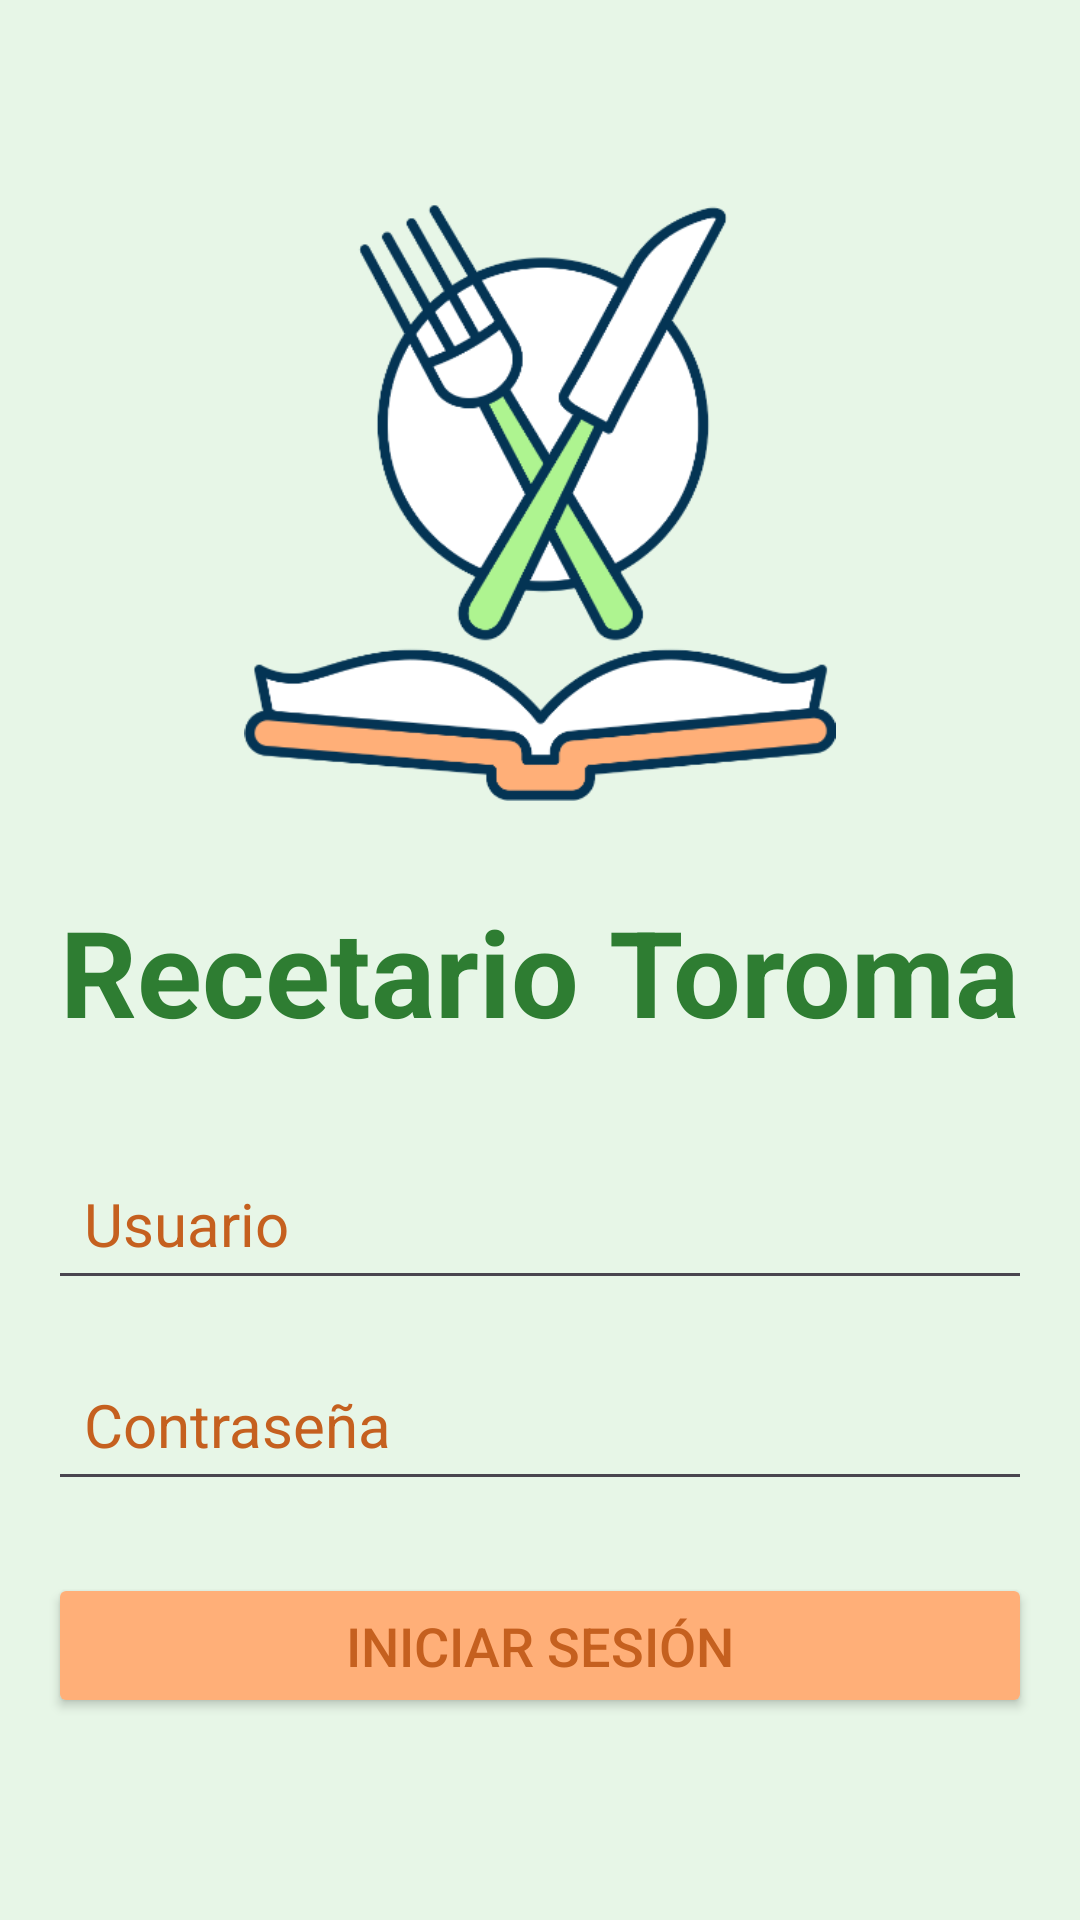

Produce the Android XML layout that renders to this screen, including the resource entries it uses.
<!-- AndroidManifest.xml: application theme Theme.Recetariomatoro -->
<!-- res/layout/activity_login.xml -->
<?xml version="1.0" encoding="utf-8"?>
<LinearLayout xmlns:android="http://schemas.android.com/apk/res/android"
    android:layout_width="match_parent"
    android:layout_height="match_parent"
    android:orientation="vertical"
    android:background="@color/bg_main"
    android:gravity="center"
    android:padding="16dp">

    <ImageView
        android:layout_width="200dp"
        android:layout_height="200dp"
        android:src="@drawable/img"
        android:layout_marginBottom="30dp"
        />

    <TextView
        android:layout_width="wrap_content"
        android:layout_height="wrap_content"
        android:text="Recetario Toroma"
        android:textSize="40sp"
        android:textColor="@color/primary_text"
        android:textStyle="bold"
        android:layout_marginBottom="32dp" />

    <EditText
        android:id="@+id/et_username"
        android:layout_width="match_parent"
        android:layout_height="wrap_content"
        android:hint="Usuario"
        android:textColorHint="@color/secondary_text"
        android:padding="12dp"
        android:textSize="20sp"
        android:textColor="@color/secondary_text"
        android:layout_marginBottom="16dp" />

    <EditText
        android:id="@+id/et_password"
        android:layout_width="match_parent"
        android:layout_height="wrap_content"
        android:hint="Contraseña"
        android:textColorHint="@color/secondary_text"
        android:inputType="textPassword"
        android:padding="12dp"
        android:textSize="20sp"
        android:textColor="@color/secondary_text"
        android:layout_marginBottom="24dp" />

    <Button
        android:id="@+id/btn_login"
        android:layout_width="match_parent"
        android:layout_height="wrap_content"
        android:text="Iniciar Sesión"
        android:textSize="18sp"
        android:backgroundTint="@color/btn_primary"
        android:textColor="@color/secondary_text"
        android:padding="12dp" />
</LinearLayout>
<!-- resources referenced by this layout -->
<resources>
  <color name="bg_main">#E7F6E7</color>
  <color name="btn_primary">#ffaf78</color>
  <color name="primary_text">#2E7D32</color>
  <color name="secondary_text">#C5601F</color>
  <!-- drawable img: png bitmap (drawable, 35553 bytes) -->
  <style name="Theme.Recetariomatoro" parent="Base.Theme.Recetariomatoro" />
  <style name="Base.Theme.Recetariomatoro" parent="Theme.Material3.DayNight.NoActionBar">
          
          
      </style>
</resources>
